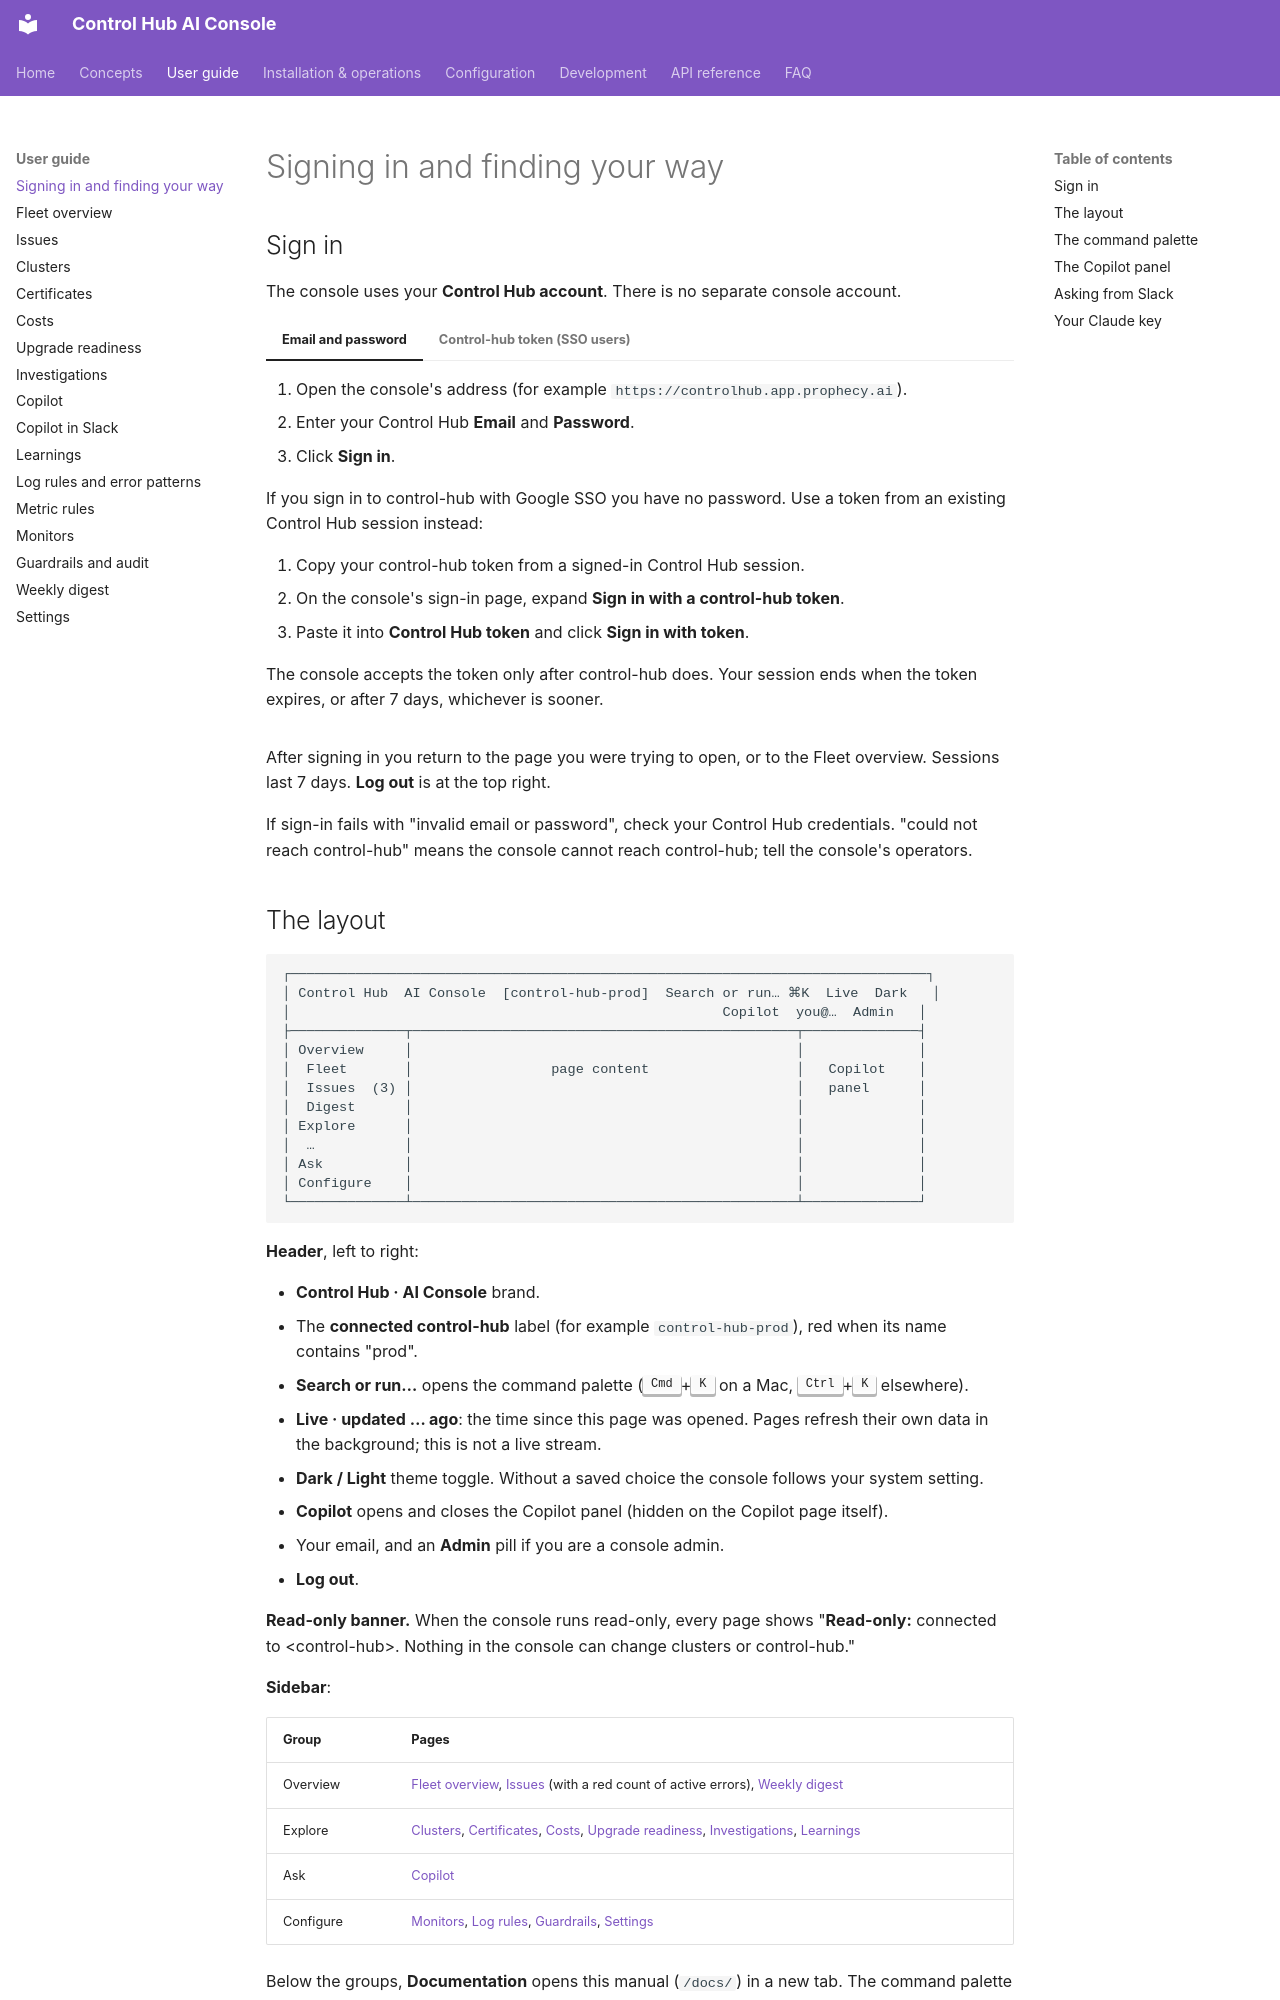

repository: ameypant13/Agentic-AI · page: user-guide/getting-started/index.html · generator: mkdocs

# Signing in and finding your way

## Sign in

The console uses your **Control Hub account**. There is no separate console account.

=== "Email and password"

    1. Open the console's address (for example `https://controlhub.app.prophecy.ai`).
    2. Enter your Control Hub **Email** and **Password**.
    3. Click **Sign in**.

=== "Control-hub token (SSO users)"

    If you sign in to control-hub with Google SSO you have no password. Use a token from an existing Control Hub
    session instead:

    1. Copy your control-hub token from a signed-in Control Hub session.
    2. On the console's sign-in page, expand **Sign in with a control-hub token**.
    3. Paste it into **Control Hub token** and click **Sign in with token**.

    The console accepts the token only after control-hub does. Your session ends when the token expires, or after
    7 days, whichever is sooner.

After signing in you return to the page you were trying to open, or to the Fleet overview. Sessions last 7 days.
**Log out** is at the top right.

If sign-in fails with "invalid email or password", check your Control Hub credentials. "could not reach control-hub"
means the console cannot reach control-hub; tell the console's operators.
